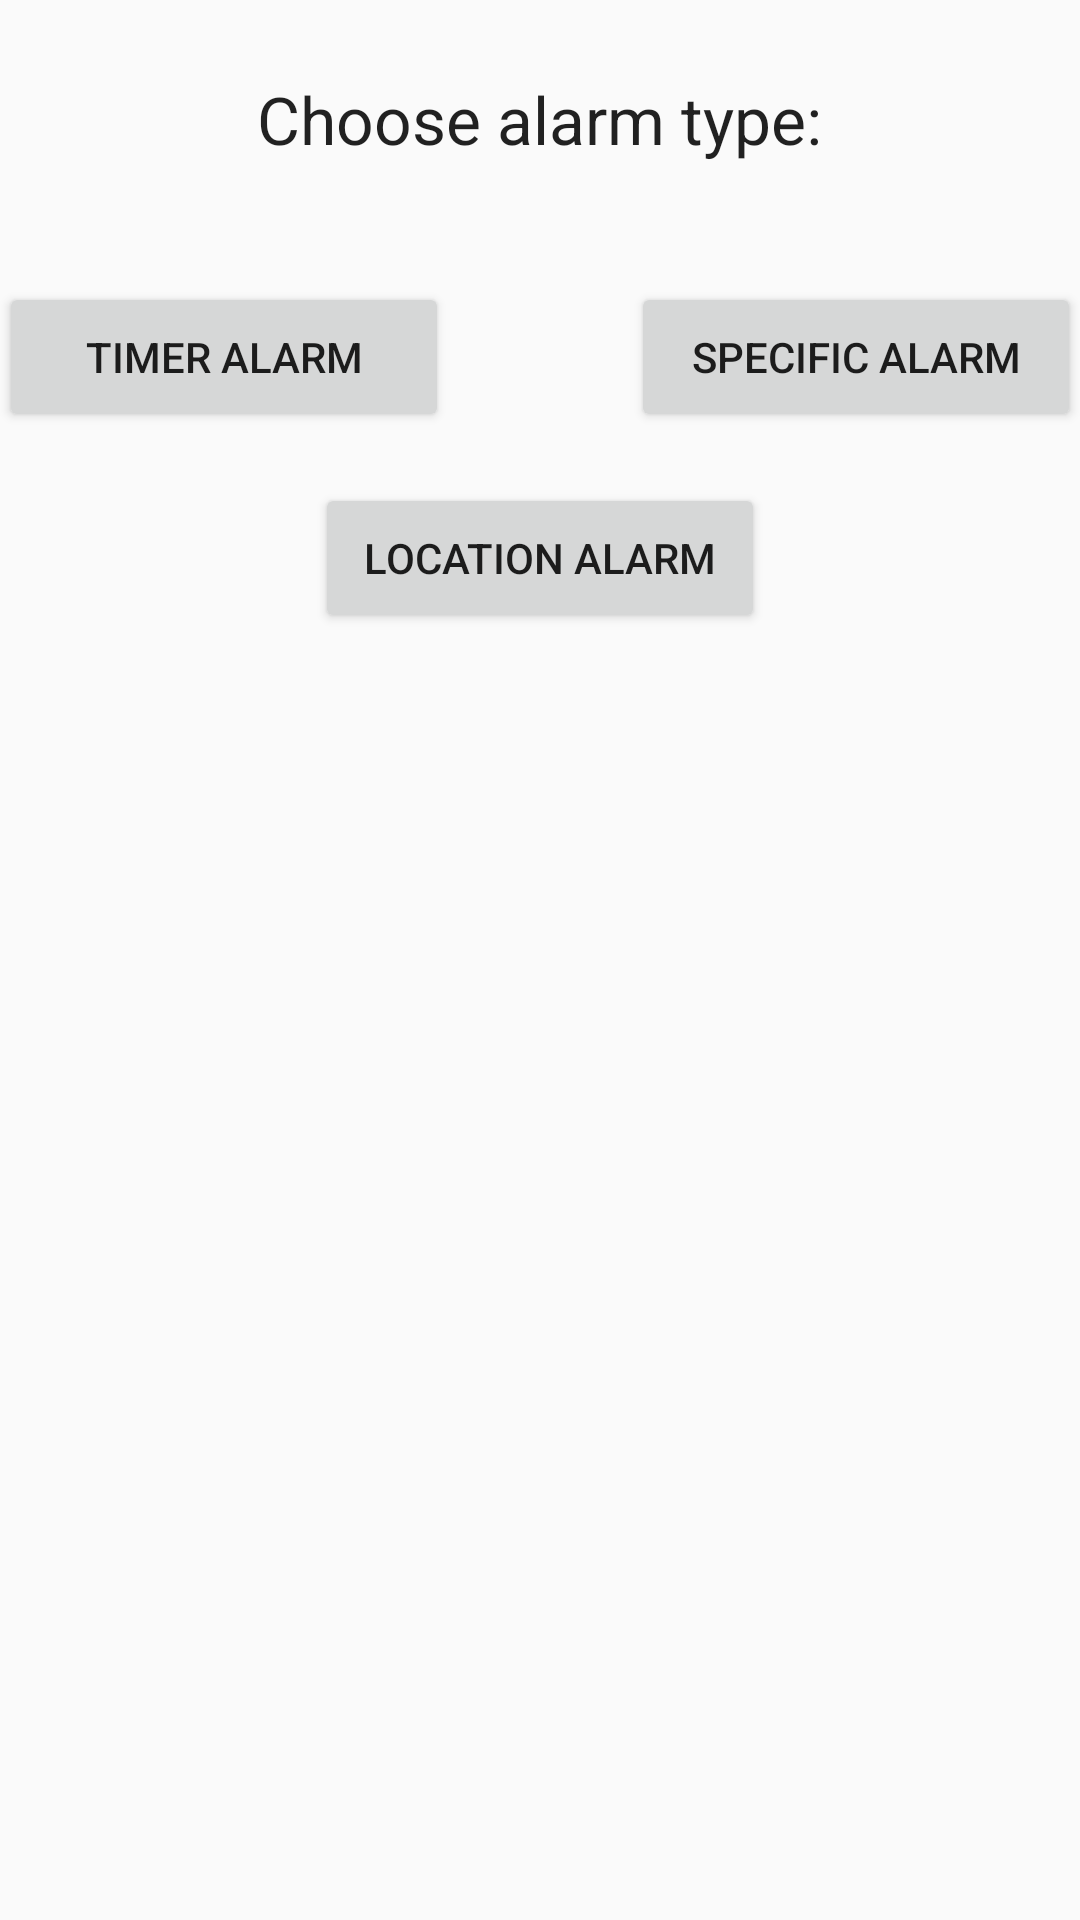

Android layout source for this screen:
<!-- AndroidManifest.xml: application theme AppTheme -->
<!-- res/layout/activity_create_alarm.xml -->
<?xml version="1.0" encoding="utf-8"?>
<RelativeLayout
        xmlns:android="http://schemas.android.com/apk/res/android"
        xmlns:tools="http://schemas.android.com/tools"
        android:layout_width="match_parent"
        android:layout_height="match_parent"
        android:paddingLeft="@dimen/activity_horizontal_margin"
        android:paddingRight="@dimen/activity_horizontal_margin"
        android:paddingTop="@dimen/activity_vertical_margin"
        android:paddingBottom="@dimen/activity_vertical_margin"
        tools:context="com.example.brandon.it226project2.createAlarm">

    <Button
            style="?android:attr/buttonStyleSmall"
            android:layout_width="150dp"
            android:layout_height="50dp"
            android:text="Specific Alarm"
            android:id="@+id/specific_alarm_button"
            android:layout_alignParentTop="true" android:layout_alignParentEnd="true" android:layout_marginTop="94dp"/>
    <Button
            android:layout_width="150dp"
            android:layout_height="50dp"
            android:text="Location Alarm"

            android:id="@+id/location_button"
            android:layout_marginTop="161dp" android:layout_alignParentTop="true"
            android:layout_centerHorizontal="true"/>
    <Button
            android:layout_width="150dp"
            android:layout_height="50dp"
            android:text="Timer Alarm"
            android:id="@+id/timer_alarm_button"
            android:layout_alignTop="@+id/specific_alarm_button" android:layout_alignParentStart="true"/>
    <TextView
            android:layout_width="wrap_content"
            android:layout_height="wrap_content"
            android:textAppearance="?android:attr/textAppearanceLarge"
            android:text="Choose alarm type:"
            android:id="@+id/textView3" android:layout_alignParentTop="true" android:layout_centerHorizontal="true"
            android:layout_marginTop="25dp"/>
</RelativeLayout>
<!-- resources referenced by this layout -->
<resources>
  <style name="AppTheme" parent="Theme.AppCompat.Light.DarkActionBar">
          
          <item name="colorPrimary">@color/colorPrimary</item>
          <item name="colorPrimaryDark">@color/colorPrimaryDark</item>
          <item name="colorAccent">@color/colorAccent</item>
      </style>
  <color name="colorPrimary">#3F51B5</color>
  <color name="colorPrimaryDark">#303F9F</color>
  <color name="colorAccent">#2a0184</color>
</resources>
